Run: headless pygame with SDL's dummy video driver; simulated clock (each Clock.tick advances the game by its frame time, no real sleeping); random seed 0; keys injected as events and as key.get_pressed() state; no mouse input.
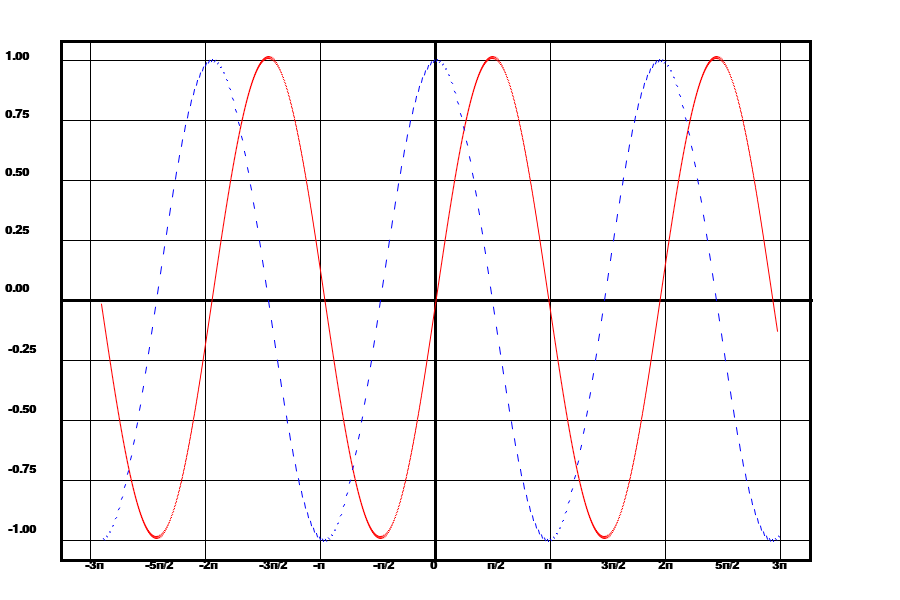
Frame 1 of 4 · flips 1–60 · no input
Frame 2 of 4 · flips 61–180 · tapped SPACE, RETURN · held RIGHT (→), D · screen unchanged from frame 1, image omitted
Frame 3 of 4 · flips 181–300 · held DOWN (↓), S · screen unchanged from frame 2, image omitted
Frame 4 of 4 · flips 301–420 · held LEFT (←), A, UP (↑), W · screen unchanged from frame 3, image omitted

The pygame program that drew these frames:

import pygame
from math import cos, sin
import math
pygame.init()
size=(900,600)
font=pygame.font.SysFont("times-new-roman",18,True,False)
BLACK=(0,0,0)
WHITE=(255,255,255)
RED=(255,0,0)
BLUE=(0,0,255)
y_point=["1.00","0.75","0.50","0.25","0.00","-0.25","-0.50","-0.75","-1.00"]
x_point=['-3п',' -5п/2','-2п',' -3п/2','-п ',' -п/2 ',' 0 ',' п/2 ',' п ',' 3п/2',' 2п',' 5п/2',' 3п']
pii=math.pi
screen=pygame.display.set_mode(size)
done=False
while not done:
    for event in pygame.event.get():
        if event.type==pygame.QUIT:
            done=True
    screen.fill(WHITE)
    pygame.draw.rect(screen,BLACK,(60,40,752,522),3)
    for y in range(0,752,60):
        pygame.draw.line(screen,BLACK,[60,y+60],[810,y+60],1)
    for x in range(0,752,115):
        pygame.draw.line(screen,BLACK,[x+90,40],[x+90,561])
    pygame.draw.line(screen,BLACK,[60,300],[812,300],3)
    pygame.draw.line(screen,BLACK,[435,40],[435,559],3)
    for i in range(101,777):
        y1=239*sin((i-100)/112 * pii)
        y2=241*sin((i-99)/112 * pii)
        pygame.draw.aalines(screen,RED,True,[(i,297+y1),((i+1),297+y2)])
    for i in range(103,780,3):
        y1=239*cos((i-100)/112*pii)
        y2=241*cos((i-99)/112*pii)
        pygame.draw.aalines(screen,BLUE,True,[(i,300+y1),((i+1),300+y2)])
    cnt=0
    for i in range(50,291,58):
        text=font.render(y_point[cnt],True,BLACK)
        screen.blit(text,(5,i))
        cnt+=1
    cnt1=5
    for i in range(343,553,60):
        text=font.render(y_point[cnt1],True,BLACK)
        screen.blit(text,(8,i))
        cnt1+=1
    cnt2=0
    for i in range(85,777,57):
        text=font.render(x_point[cnt2],True,BLACK)
        screen.blit(text,(i,559))
        cnt2+=1
    pygame.display.update()
    pygame.display.flip()
pygame.quit()
